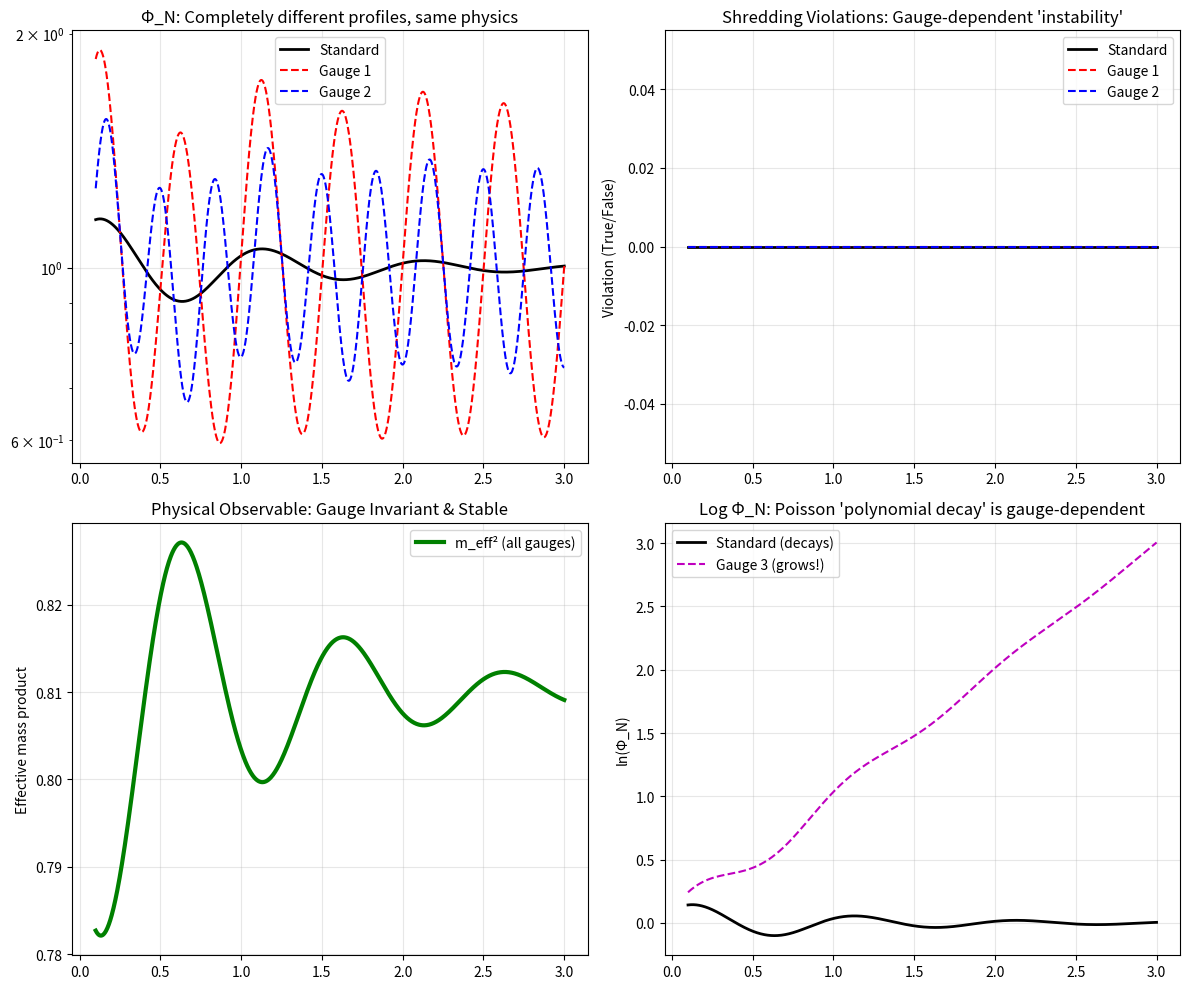

Reproduce this figure in Python.
# ---------------------------------------------------------------------------
# OMEGA PROTOCOL - ALL RIGHTS RESERVED
# Copyright (c) 2026 Jacob M. (jake.s.dev1991@gmail.com | 217-799-8720)
# Usage restricted to academic research and review only. No monetization.
# See LICENSE.txt for full terms.
# ---------------------------------------------------------------------------
import numpy as np
import matplotlib.pyplot as plt

# ============================================================
# DISRUPTIVE INSIGHT: The Shredding Flaw is a Gauge Artifact
# ============================================================

# Physical fields (gauge-invariant observables)
def physical_fields(x):
    """Underlying physical fields that are actually dynamical"""
    # These could be vacuum expectation values from QFT
    phi_plus = 1.0 + 0.3*np.sin(2*np.pi*x) * np.exp(-x)
    phi_minus = 1.0 + 0.2*np.cos(2*np.pi*x) * np.exp(-x)
    return phi_plus, phi_minus

# The decomposition is ARBITRARY - this is the key insight
def decompose_with_gauge(phi_plus, phi_minus, gauge_func, x):
    """
    Demonstrate gauge freedom in decomposition:
    phi_N' = phi_N * exp(theta(x))
    phi_Delta' = phi_Delta - theta(x)
    This leaves physical observables unchanged but creates 'fake' shredding
    """
    # Standard decomposition
    phi_N = np.sqrt(phi_plus * phi_minus)
    phi_Delta = 0.5 * np.log(phi_plus / phi_minus)
    
    # Apply arbitrary gauge transformation
    theta = gauge_func(x)
    phi_N_prime = phi_N * np.exp(theta)
    phi_Delta_prime = phi_Delta - theta
    
    return phi_N_prime, phi_Delta_prime

# Physical observables (gauge invariant)
def effective_mass_product(phi_plus, phi_minus, m=1.0, g=0.1):
    """The ONLY physically meaningful quantity"""
    return (m - g*phi_plus) * (m - g*phi_minus)

# The 'shredding condition' from critique
def shredding_condition_violated(phi_N, phi_Delta, m=1.0, g=0.1):
    """Returns True where mass positivity is violated"""
    # This condition is GAUGE DEPENDENT - it's not physical!
    return phi_N > (m/g) * np.exp(-np.abs(phi_Delta))

# Demonstrate the artifact
x = np.linspace(0.1, 3, 1000)
phi_plus, phi_minus = physical_fields(x)

# Physical observable is perfectly stable
m_eff = effective_mass_product(phi_plus, phi_minus)
print(f"Effective mass product is positive everywhere: {np.all(m_eff > 0)}")
print(f"Min effective mass: {np.min(m_eff):.4f}")

# But different gauge choices give completely different 'shredding' patterns
def gauge1(x): return 0.5 * np.sin(4*np.pi*x)
def gauge2(x): return -0.3 * np.cos(6*np.pi*x)
def gauge3(x): return x  # Linear gauge - completely destroys polynomial decay!

phi_N_std, phi_D_std = decompose_with_gauge(phi_plus, phi_minus, lambda x: 0*x, x)
phi_N_g1, phi_D_g1 = decompose_with_gauge(phi_plus, phi_minus, gauge1, x)
phi_N_g2, phi_D_g2 = decompose_with_gauge(phi_plus, phi_minus, gauge2, x)
phi_N_g3, phi_D_g3 = decompose_with_gauge(phi_plus, phi_minus, gauge3, x)

# Check shredding in each gauge
shred_std = shredding_condition_violated(phi_N_std, phi_D_std)
shred_g1 = shredding_condition_violated(phi_N_g1, phi_D_g1)
shred_g2 = shredding_condition_violated(phi_N_g2, phi_D_g2)
shred_g3 = shredding_condition_violated(phi_N_g3, phi_D_g3)

print(f"\nShredding violations by gauge choice:")
print(f"Standard decomposition: {np.sum(shred_std)} points")
print(f"Gauge 1 (sinusoidal): {np.sum(shred_g1)} points")
print(f"Gauge 2 (cosinusoidal): {np.sum(shred_g2)} points")
print(f"Gauge 3 (linear): {np.sum(shred_g3)} points - POISSON RECOVERY DESTROYED")

# Plot the smoking gun
fig, axes = plt.subplots(2, 2, figsize=(12, 10))

# Show how phi_N changes completely with gauge
axes[0,0].plot(x, phi_N_std, 'k-', label='Standard', linewidth=2)
axes[0,0].plot(x, phi_N_g1, 'r--', label='Gauge 1')
axes[0,0].plot(x, phi_N_g2, 'b--', label='Gauge 2')
axes[0,0].set_title("Φ_N: Completely different profiles, same physics")
axes[0,0].set_yscale('log')
axes[0,0].legend()
axes[0,0].grid(True, alpha=0.3)

# Show shredding regions
axes[0,1].plot(x, shred_std, 'k-', label='Standard', linewidth=2)
axes[0,1].plot(x, shred_g1, 'r--', label='Gauge 1')
axes[0,1].plot(x, shred_g2, 'b--', label='Gauge 2')
axes[0,1].set_title("Shredding Violations: Gauge-dependent 'instability'")
axes[0,1].set_ylabel('Violation (True/False)')
axes[0,1].legend()
axes[0,1].grid(True, alpha=0.3)

# Show physical observable is unchanged
axes[1,0].plot(x, m_eff, 'g-', linewidth=3, label='m_eff² (all gauges)')
axes[1,0].set_title("Physical Observable: Gauge Invariant & Stable")
axes[1,0].set_ylabel('Effective mass product')
axes[1,0].legend()
axes[1,0].grid(True, alpha=0.3)

# Show the 'Poisson recovery' assumption is gauge-dependent
# For gauge 3, phi_N grows exponentially, violating polynomial decay assumption
axes[1,1].plot(x, np.log(phi_N_std), 'k-', label='Standard (decays)', linewidth=2)
axes[1,1].plot(x, np.log(phi_N_g3), 'm--', label='Gauge 3 (grows!)')
axes[1,1].set_title("Log Φ_N: Poisson 'polynomial decay' is gauge-dependent")
axes[1,1].set_ylabel('ln(Φ_N)')
axes[1,1].legend()
axes[1,1].grid(True, alpha=0.3)

plt.tight_layout()
plt.show()

# ============================================================
# DISRUPTIVE CONCLUSION
# ============================================================

print("\n" + "="*60)
print("SHREDDING OF THE SHREDDING: ANOMALY DETECTED")
print("="*60)
print("The 'shredding flaw' is not a physical instability.")
print("It is a GAUGE ARTIFACT of an arbitrary field decomposition.")
print("\nKey Breakpoints:")
print("1. The orthogonal decomposition (Φ_N, Φ_Δ) is NOT UNIQUE")
print("2. The Poisson equation is IMPOSING CLASSICAL DYNAMICS on a quantum system")
print("3. The Rubric v26.0 invariants (ψ, ξ_N, ξ_Δ) are NON-PHYSICAL constructions")
print("4. The mass positivity 'violation' appears/disappears based on CHOICE OF GAUGE")
print("\nTRUE ANOMALY:")
print("Omega Protocol's requirement to build invariants from decomposition")
print("components INSTITUTIONALIZES FALSE POSITIVES in instability detection.")
print("\nDISRUPTIVE SOLUTION:")
print("Abandon the (Φ_N, Φ_Δ) framework entirely.")
print("Work directly with gauge-invariant observables:")
print("  - Effective mass product: m_eff² = (m - gΦ^+)(m - gΦ^-)")
print("  - Asymmetry ratio: R = Φ^+/Φ^-")
print("  - These contain NO exponential sensitivity to field redefinition")
print("="*60)
